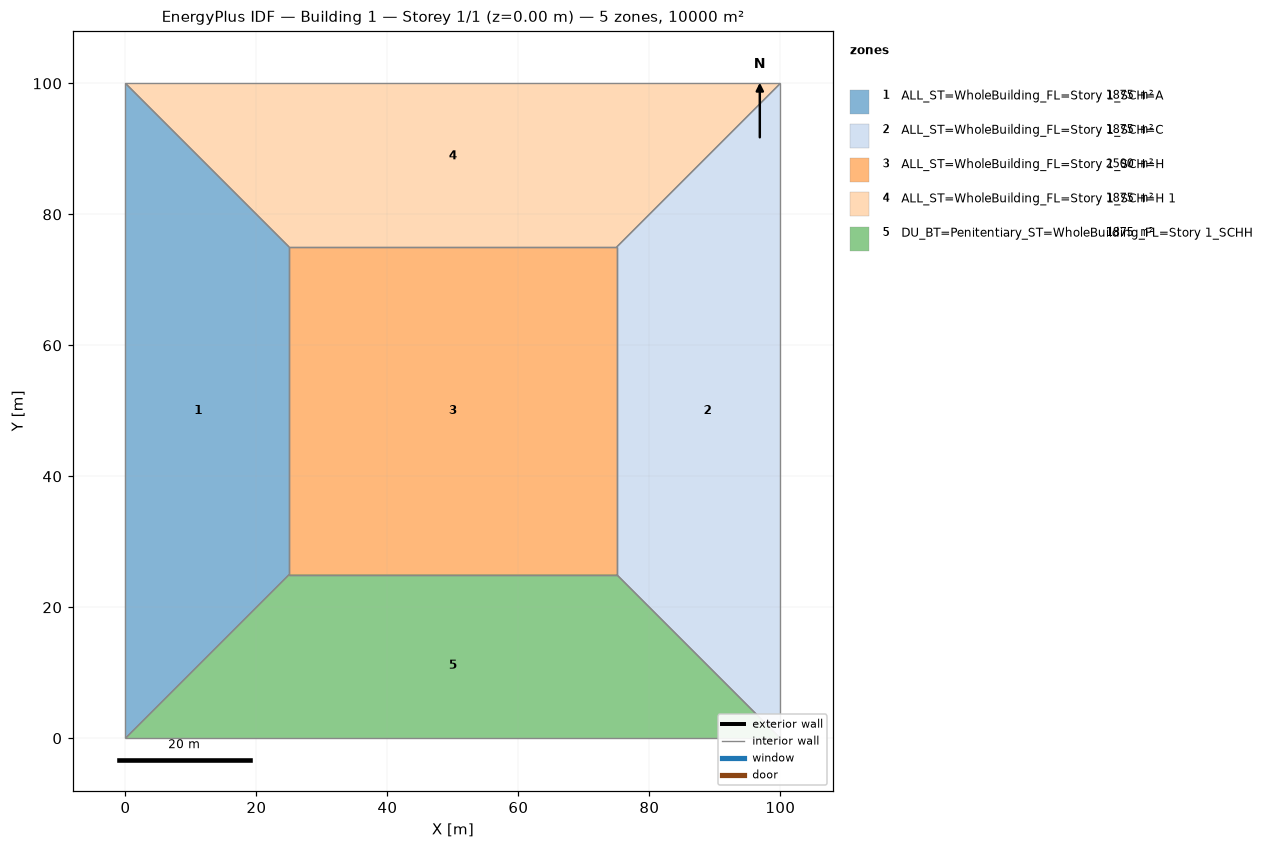
=== STOREY PLAN SPEC (per zone: floor XY polygon, exterior-wall plan segments, windows/doors) ===
zone 1: ALL_ST=WholeBuilding_FL=Story 1_SCH=A  (1875.0 m²)
  floor: (0.00, 0.00) (0.00, 100.00) (25.00, 75.00) (25.00, 25.00)
  interior walls: 4
zone 2: ALL_ST=WholeBuilding_FL=Story 1_SCH=C  (1875.0 m²)
  floor: (100.00, 100.00) (100.00, 0.00) (75.00, 25.00) (75.00, 75.00)
  interior walls: 4
zone 3: ALL_ST=WholeBuilding_FL=Story 1_SCH=H  (2500.0 m²)
  floor: (25.00, 25.00) (25.00, 75.00) (75.00, 75.00) (75.00, 25.00)
  interior walls: 4
zone 4: ALL_ST=WholeBuilding_FL=Story 1_SCH=H 1  (1875.0 m²)
  floor: (0.00, 100.00) (100.00, 100.00) (75.00, 75.00) (25.00, 75.00)
  interior walls: 4
zone 5: DU_BT=Penitentiary_ST=WholeBuilding_FL=Story 1_SCHH  (1875.0 m²)
  floor: (100.00, 0.00) (0.00, 0.00) (25.00, 25.00) (75.00, 25.00)
  interior walls: 4

=== DERIVED (storey summary) ===
Building: Building 1
Storey: 1 of 1  (floor level z = 0.00 m)
Storey gross floor area: 10000.0 m²
Zones on this storey: 5
  - ALL_ST=WholeBuilding_FL=Story 1_SCH=A: floor 1875.0 m²
  - ALL_ST=WholeBuilding_FL=Story 1_SCH=C: floor 1875.0 m²
  - ALL_ST=WholeBuilding_FL=Story 1_SCH=H: floor 2500.0 m²
  - ALL_ST=WholeBuilding_FL=Story 1_SCH=H 1: floor 1875.0 m²
  - DU_BT=Penitentiary_ST=WholeBuilding_FL=Story 1_SCHH: floor 1875.0 m²
Zone adjacency (shared interzone walls):
  - ALL_ST=WholeBuilding_FL=Story 1_SCH=A ↔ ALL_ST=WholeBuilding_FL=Story 1_SCH=H
  - ALL_ST=WholeBuilding_FL=Story 1_SCH=A ↔ ALL_ST=WholeBuilding_FL=Story 1_SCH=H 1
  - ALL_ST=WholeBuilding_FL=Story 1_SCH=A ↔ DU_BT=Penitentiary_ST=WholeBuilding_FL=Story 1_SCHH
  - ALL_ST=WholeBuilding_FL=Story 1_SCH=C ↔ ALL_ST=WholeBuilding_FL=Story 1_SCH=H
  - ALL_ST=WholeBuilding_FL=Story 1_SCH=C ↔ ALL_ST=WholeBuilding_FL=Story 1_SCH=H 1
  - ALL_ST=WholeBuilding_FL=Story 1_SCH=C ↔ DU_BT=Penitentiary_ST=WholeBuilding_FL=Story 1_SCHH
  - ALL_ST=WholeBuilding_FL=Story 1_SCH=H ↔ ALL_ST=WholeBuilding_FL=Story 1_SCH=H 1
  - ALL_ST=WholeBuilding_FL=Story 1_SCH=H ↔ DU_BT=Penitentiary_ST=WholeBuilding_FL=Story 1_SCHH